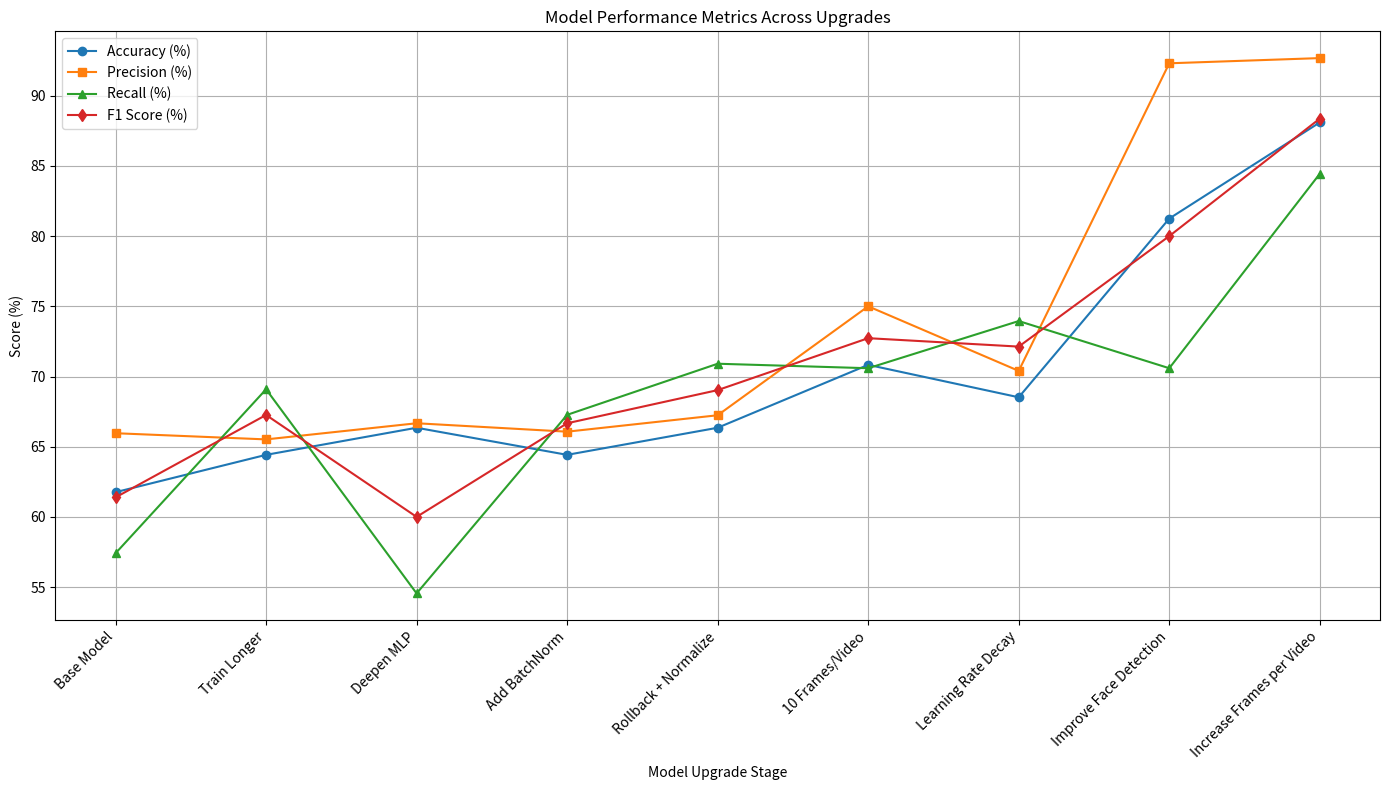

The script that saved this image:
import matplotlib.pyplot as plt
import numpy as np

# Define stages and corresponding scores
stages = [
    "Base Model",
    "Train Longer",
    "Deepen MLP",
    "Add BatchNorm",
    "Rollback + Normalize",
    "10 Frames/Video",
    "Learning Rate Decay",
    "Improve Face Detection",
    "Increase Frames per Video"
]

accuracy = [61.76, 64.42, 66.35, 64.42, 66.35, 70.83, 68.52, 81.25, 88.10]
precision = [65.96, 65.52, 66.67, 66.07, 67.24, 75.00, 70.40, 92.31, 92.68]
recall = [57.41, 69.09, 54.55, 67.27, 70.91, 70.59, 73.95, 70.59, 84.44]
f1_score = [61.39, 67.26, 60.00, 66.67, 69.03, 72.73, 72.13, 80.00, 88.37]

# Plot all metrics
plt.figure(figsize=(14, 8))
plt.plot(stages, accuracy, marker='o', label='Accuracy (%)')
plt.plot(stages, precision, marker='s', label='Precision (%)')
plt.plot(stages, recall, marker='^', label='Recall (%)')
plt.plot(stages, f1_score, marker='d', label='F1 Score (%)')

plt.title('Model Performance Metrics Across Upgrades')
plt.xlabel('Model Upgrade Stage')
plt.ylabel('Score (%)')
plt.xticks(rotation=45, ha='right')
plt.grid(True)
plt.legend()
plt.tight_layout()

# Show the plot
plt.show()
